Run: headless pygame with SDL's dummy video driver; simulated clock (each Clock.tick advances the game by its frame time, no real sleeping); random seed 0; keys injected as events and as key.get_pressed() state; mouse plan: one left click at the window centre at the start of phase 2, then a move to the lower-right quarter at the start of phase 3.
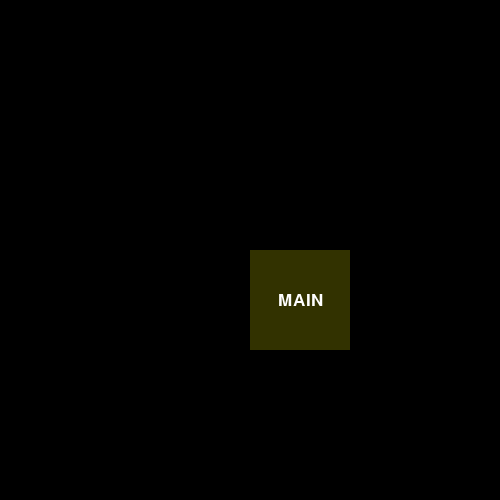
Frame 1 of 4 · flips 1–60 · no input
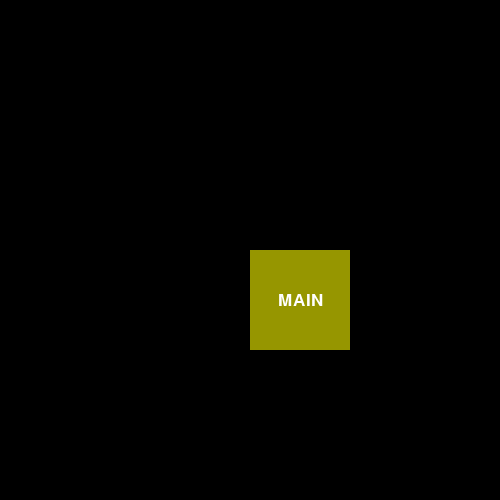
Frame 2 of 4 · flips 61–180 · clicked the window centre · tapped SPACE, RETURN · held RIGHT (→), D
Frame 3 of 4 · flips 181–300 · moved the mouse to the lower-right quarter · held DOWN (↓), S · screen same as frame 1, image omitted
Frame 4 of 4 · flips 301–420 · held LEFT (←), A, UP (↑), W · screen unchanged from frame 3, image omitted

The pygame program that drew these frames:

import pygame as pg


def handle_events(mouse=None):
    """
    This function handle all events in pygame
    :param mouse: current mouse position
    :return: those updated mouse and mouse_on_click
    """
    mouse_on_click = None
    if mouse_on_click is None:
        mouse_on_click = [[0, 0], 0]
    if mouse is None:
        mouse = [0, 0]
    if pg.get_init():
        for event in pg.event.get():
            if event.type == pg.QUIT:
                raise SystemExit
            if event.type == pg.MOUSEMOTION:
                mouse = event.pos
            if event.type == pg.MOUSEBUTTONUP:
                mouse_on_click = [event.pos, event.button]
        variables_dict = {'mouse': mouse,
                          'mouse_on_click': mouse_on_click
                          }
        return variables_dict


class Button:
    def __init__(self, surface, x, y, w, h, a_col, i_col, text_col, text, action):
        self.surface = surface
        self.x = x
        self.y = y
        self.w = w
        self.h = h
        self.a_col = a_col
        self.i_col = i_col
        self.text_col = text_col
        self.text = text
        self.action = action

    def check_mouse_position(self, mouse):
        if (self.x <= mouse[0] <= self.x+self.w) and (self.y <= mouse[1] <= self.y+self.h):
            return True

    def functionality(self, mouse_on_click):
        if self.check_mouse_position(mouse_on_click[0]):
            if (mouse_on_click[1] == 1) and (self.action is not None):
                self.action()

    def draw_rectangular(self, mouse):
        if self.check_mouse_position(mouse):
            pg.draw.rect(self.surface, self.a_col, (self.x, self.y, self.w, self.h))
        else:
            pg.draw.rect(self.surface, self.i_col, (self.x, self.y, self.w, self.h))

    def draw_text(self):
        font_size = int(self.w // len(self.text))
        my_font = pg.font.SysFont("Calibri", font_size)
        my_text = my_font.render(self.text, 1, self.text_col)
        self.surface.blit(my_text, ((self.x + self.w // 2) - my_text.get_width() // 2,
                                   (self.y + self.h // 2) - my_text.get_height() // 2))

    def render_button(self, mouse, surface, mouse_on_click):
        self.surface = surface
        self.draw_rectangular(mouse)
        self.draw_text()
        self.functionality(mouse_on_click)
        return self.surface


# test of the basic system
def simple_action():
    print('it\'s working, it\'s ALIVE!!!')


if __name__ == '__main__':
    pg.init()
    surface = pg.display.set_mode((500, 500))
    main_button = Button(surface, 250, 250, 100, 100, (150, 150, 0), (50, 50, 0), (255, 255, 255), 'MAIN', simple_action)
    mouse = [0, 0]
    mouse_on_click = [[0, 0], 0]
    while True:
        pg.time.wait(100)
        variables = handle_events(mouse)
        mouse = variables['mouse']
        mouse_on_click = variables['mouse_on_click']
        main_button.render_button(mouse, surface, mouse_on_click)
        pg.display.update()
